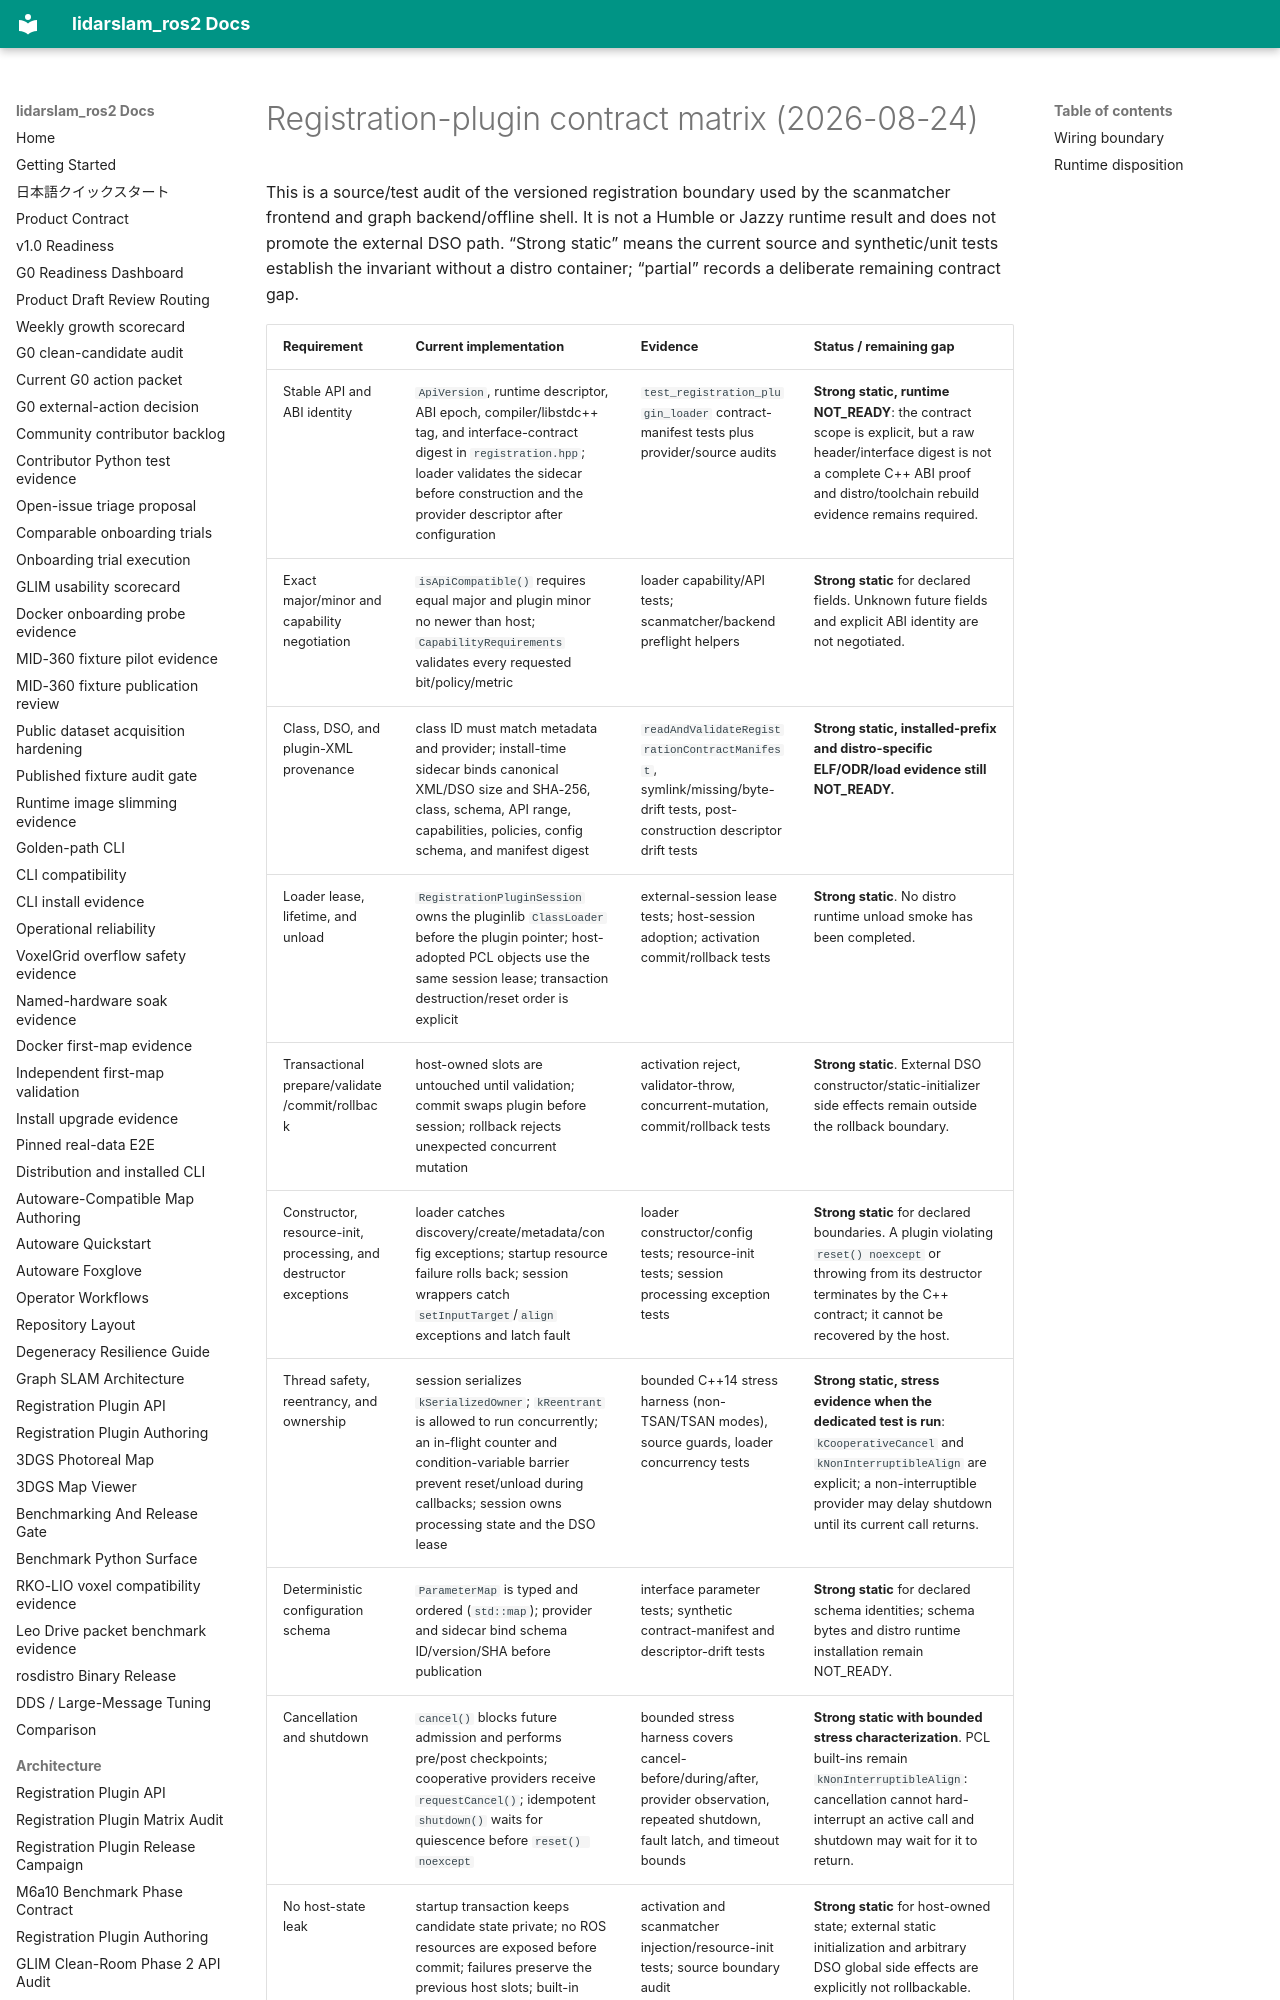

repository: rsasaki0109/lidarslam_ros2 · page: architecture/registration-plugin-contract-matrix-2026-08.html · generator: mkdocs

# Registration-plugin contract matrix (2026-08-24)

This is a source/test audit of the versioned registration boundary used by the
scanmatcher frontend and graph backend/offline shell. It is not a Humble or
Jazzy runtime result and does not promote the external DSO path. “Strong
static” means the current source and synthetic/unit tests establish the
invariant without a distro container; “partial” records a deliberate
remaining contract gap.
